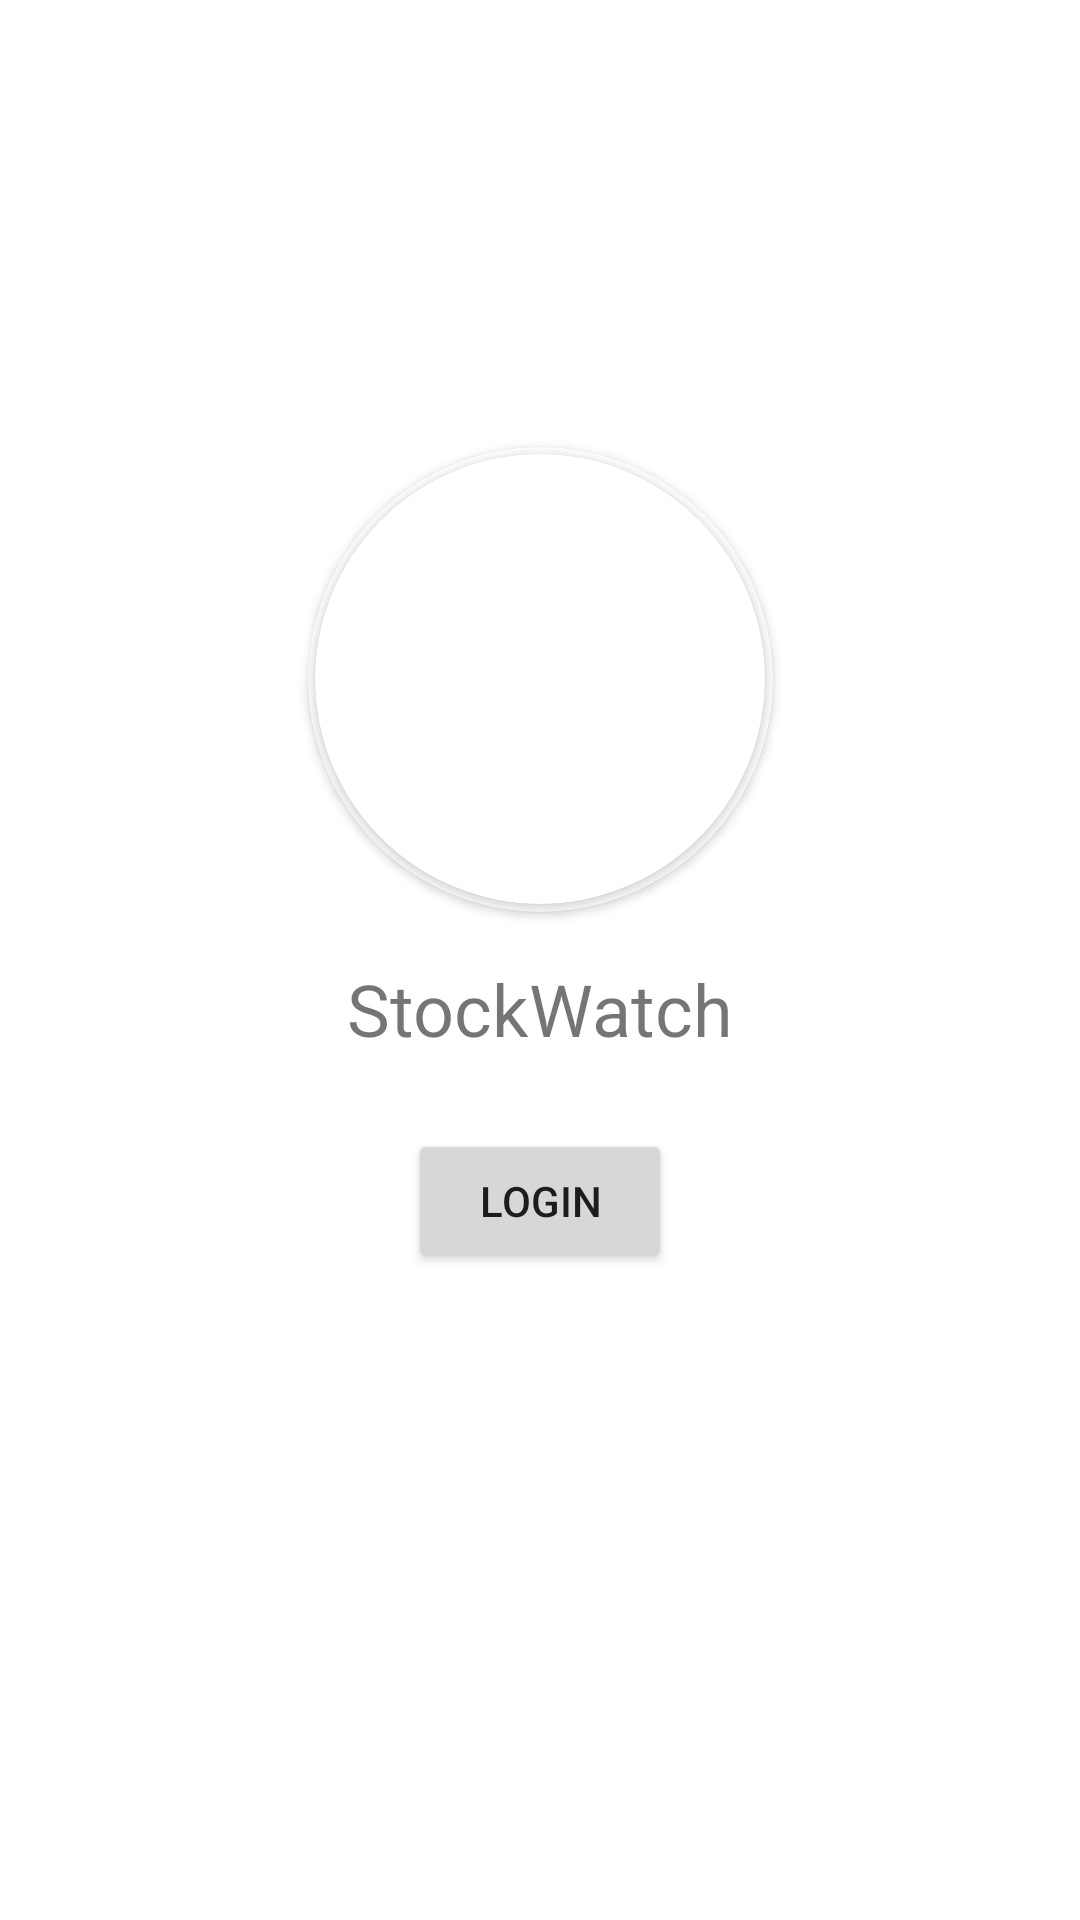

The Android layout XML behind this screen, and the referenced resources:
<!-- AndroidManifest.xml: application theme Theme.StockWatchAssistant -->
<!-- res/layout/activity_login.xml -->
<?xml version="1.0" encoding="utf-8"?>
<androidx.constraintlayout.widget.ConstraintLayout xmlns:android="http://schemas.android.com/apk/res/android"
    xmlns:app="http://schemas.android.com/apk/res-auto"
    xmlns:tools="http://schemas.android.com/tools"
    android:layout_width="match_parent"
    android:layout_height="match_parent"
    tools:context=".ui.LoginActivity">


    <androidx.cardview.widget.CardView
        android:id="@+id/cardView"
        android:layout_width="155dp"
        android:layout_height="155dp"
        app:cardCornerRadius="250dp"
        app:cardBackgroundColor="@color/white"
        app:layout_constraintEnd_toEndOf="parent"
        app:layout_constraintStart_toStartOf="parent"
        android:layout_marginBottom="16dp"

        app:layout_constraintBottom_toTopOf="@id/textView2">

        <androidx.cardview.widget.CardView
            android:layout_width="150dp"
            android:layout_height="150dp"
            app:cardCornerRadius="250dp"
            android:layout_gravity="center">

            <ImageView
                android:id="@+id/icon"
                android:layout_width="150dp"
                android:layout_height="150dp"
                android:src="@mipmap/ic_launcher_round"
                android:scaleType="centerCrop"
                />

        </androidx.cardview.widget.CardView>

    </androidx.cardview.widget.CardView>


    <TextView
        android:id="@+id/textView2"
        android:layout_width="wrap_content"
        android:layout_height="wrap_content"
        android:text="StockWatch"
        android:gravity="center"
        android:textSize="24sp"
        android:layout_marginTop="32dp"
        app:layout_constraintBottom_toBottomOf="parent"
        app:layout_constraintEnd_toEndOf="parent"
        app:layout_constraintStart_toStartOf="parent"
        app:layout_constraintTop_toTopOf="parent" />

    <Button
        android:id="@+id/button2"
        android:layout_width="wrap_content"
        android:layout_height="wrap_content"
        android:layout_marginTop="24dp"
        android:text="Login"
        app:layout_constraintEnd_toEndOf="parent"
        app:layout_constraintStart_toStartOf="parent"
        app:layout_constraintTop_toBottomOf="@+id/textView2" />
</androidx.constraintlayout.widget.ConstraintLayout>
<!-- resources referenced by this layout -->
<resources>
  <style name="Theme.StockWatchAssistant" parent="Theme.MaterialComponents.DayNight.NoActionBar">
          
          <item name="colorPrimary">@color/purple_500</item>
          <item name="colorPrimaryVariant">@color/purple_700</item>
          <item name="colorOnPrimary">@color/white</item>
          
          <item name="colorSecondary">@color/teal_200</item>
          <item name="colorSecondaryVariant">@color/teal_700</item>
          <item name="colorOnSecondary">@color/black</item>
          
          <item name="android:statusBarColor">?attr/colorPrimaryVariant</item>
          
  
      </style>
  <!-- not gathered from this repository: default colours our renderer supplied (Android Studio template values) -->
  <color name="purple_500">#FF6200EE</color>
  <color name="purple_700">#FF3700B3</color>
  <color name="teal_200">#FF03DAC5</color>
  <color name="teal_700">#FF018786</color>
  <color name="black">#FF000000</color>
  <color name="white">#FFFFFFFF</color>
</resources>
